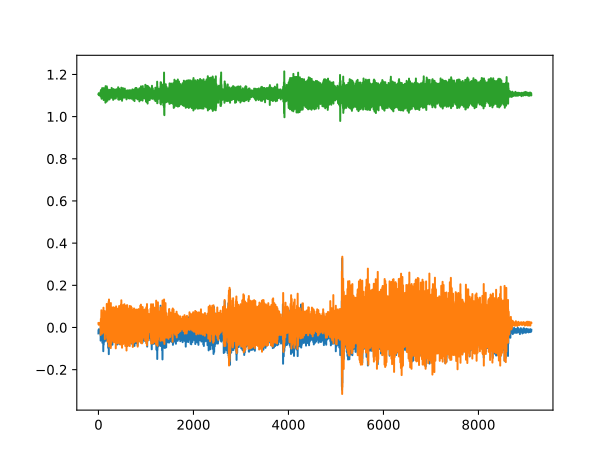

Source data for this figure (header and first rows):
, 0, 1, 2
0, -0.02808, 0.02002, 1.107
1, -0.01245, 0.01538, 1.108
2, -0.01978, 0.01904, 1.105
3, -0.01733, 0.01831, 1.109
4, -0.01489, 0.01709, 1.111
5, -0.01489, 0.01709, 1.111
6, -0.01025, 0.01343, 1.11
7, -0.01855, 0.02148, 1.111
8, -0.02515, 0.02197, 1.102
9, -0.009521, 0.01392, 1.104
10, -0.008301, 0.0127, 1.111
11, -0.01978, 0.01514, 1.106
12, -0.01733, 0.01733, 1.108
13, -0.01807, 0.01685, 1.108
14, -0.01953, 0.01733, 1.104
15, -0.009033, 0.0188, 1.106
16, -0.01196, 0.02026, 1.105
17, -0.01465, 0.01489, 1.102
18, -0.01367, 0.01611, 1.105
19, -0.01367, 0.01611, 1.105
20, -0.02026, 0.01782, 1.101
21, -0.01465, 0.02148, 1.104
22, -0.02026, 0.01465, 1.103
23, -0.01538, 0.01392, 1.108
24, -0.01587, 0.01929, 1.108
25, -0.0166, 0.01562, 1.107
26, -0.01294, 0.01562, 1.106
27, -0.02222, 0.01807, 1.108
28, -0.01392, 0.0166, 1.108
29, -0.01465, 0.01733, 1.106
30, -0.01978, 0.01782, 1.107
31, -0.01294, 0.01758, 1.111
32, -0.0188, 0.02026, 1.108
33, -0.02222, 0.01733, 1.103
34, -0.0144, 0.01416, 1.108
35, -0.01538, 0.01758, 1.111
36, -0.01831, 0.01758, 1.103
37, -0.01465, 0.01318, 1.099
38, -0.01514, 0.0144, 1.105
39, -0.01343, 0.01733, 1.107
40, -0.01318, 0.01978, 1.107
41, -0.01147, 0.01929, 1.112
42, -0.0127, 0.01465, 1.109
43, -0.0127, 0.01465, 1.109
44, -0.01685, 0.01245, 1.108
45, -0.02197, 0.01196, 1.118
46, -0.06226, -0.0354, 1.095
47, -0.05884, -0.02979, 1.103
48, -0.03394, 0.004639, 1.113
49, -0.001953, 0.03564, 1.114
50, -0.001953, 0.03564, 1.114
51, 0.01025, 0.04077, 1.117
52, -0.004395, 0.03345, 1.126
53, -0.021, 0.02295, 1.116
54, -0.02441, 0.02612, 1.1
55, -0.01538, 0.03833, 1.098
56, -0.0144, 0.03857, 1.106
57, -0.03027, 0.01953, 1.109
58, -0.03735, 0.008301, 1.097
59, -0.006104, 0.03711, 1.095
... 8,954 more rows
